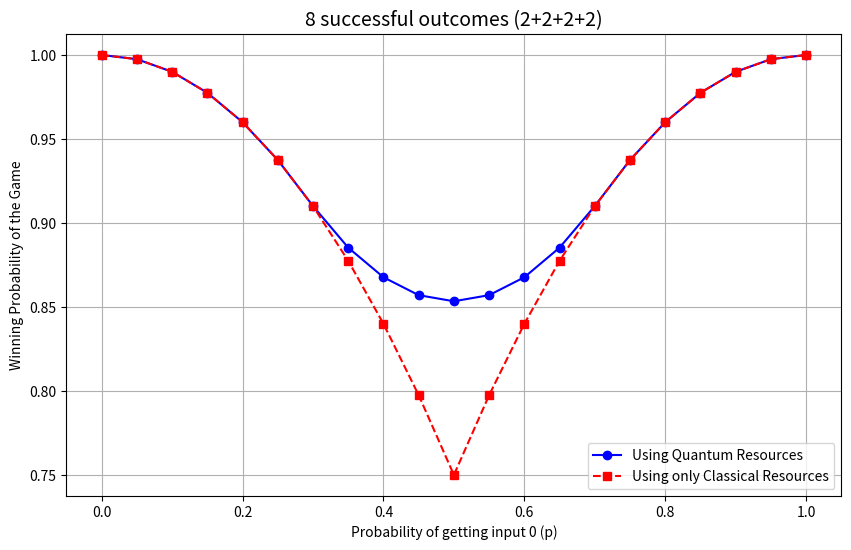

Here is the Python script that generated this plot:
import matplotlib.pyplot as plt

# Data
p_values = [0, 0.05, 0.1, 0.15, 0.2, 0.25, 0.3, 0.35, 0.4, 0.45, 0.5, 0.55, 0.6, 0.65, 0.7, 0.75, 0.8, 0.85, 0.9, 0.95, 1]
quantum_success = [1, 0.9975, 0.99, 0.9775, 0.96, 0.9375, 0.910085, 0.885312, 0.867689, 0.857031, 0.853389, 0.857044, 0.867685, 0.885329, 0.910081, 0.9375, 0.96, 0.9775, 0.99, 0.9975, 1]
classical_success = [1, 0.9975, 0.99, 0.9775, 0.96, 0.9375, 0.91, 0.8775, 0.84, 0.7975, 0.75, 0.7975, 0.84, 0.8775, 0.91, 0.9375, 0.96, 0.9775, 0.99, 0.9975, 1]

# Plot
plt.figure(figsize=(10, 6))
plt.plot(p_values, quantum_success, marker='o', linestyle='-', label="Using Quantum Resources", color='b')
plt.plot(p_values, classical_success, marker='s', linestyle='--', label="Using only Classical Resources", color='r')

# Graph labels and title
plt.xlabel("Probability of getting input 0 (p)")
plt.ylabel("Winning Probability of the Game")
plt.title("8 successful outcomes (2+2+2+2)", fontsize=14)

plt.legend(loc='lower right')
plt.grid(True)

# Show Plot
plt.show()
